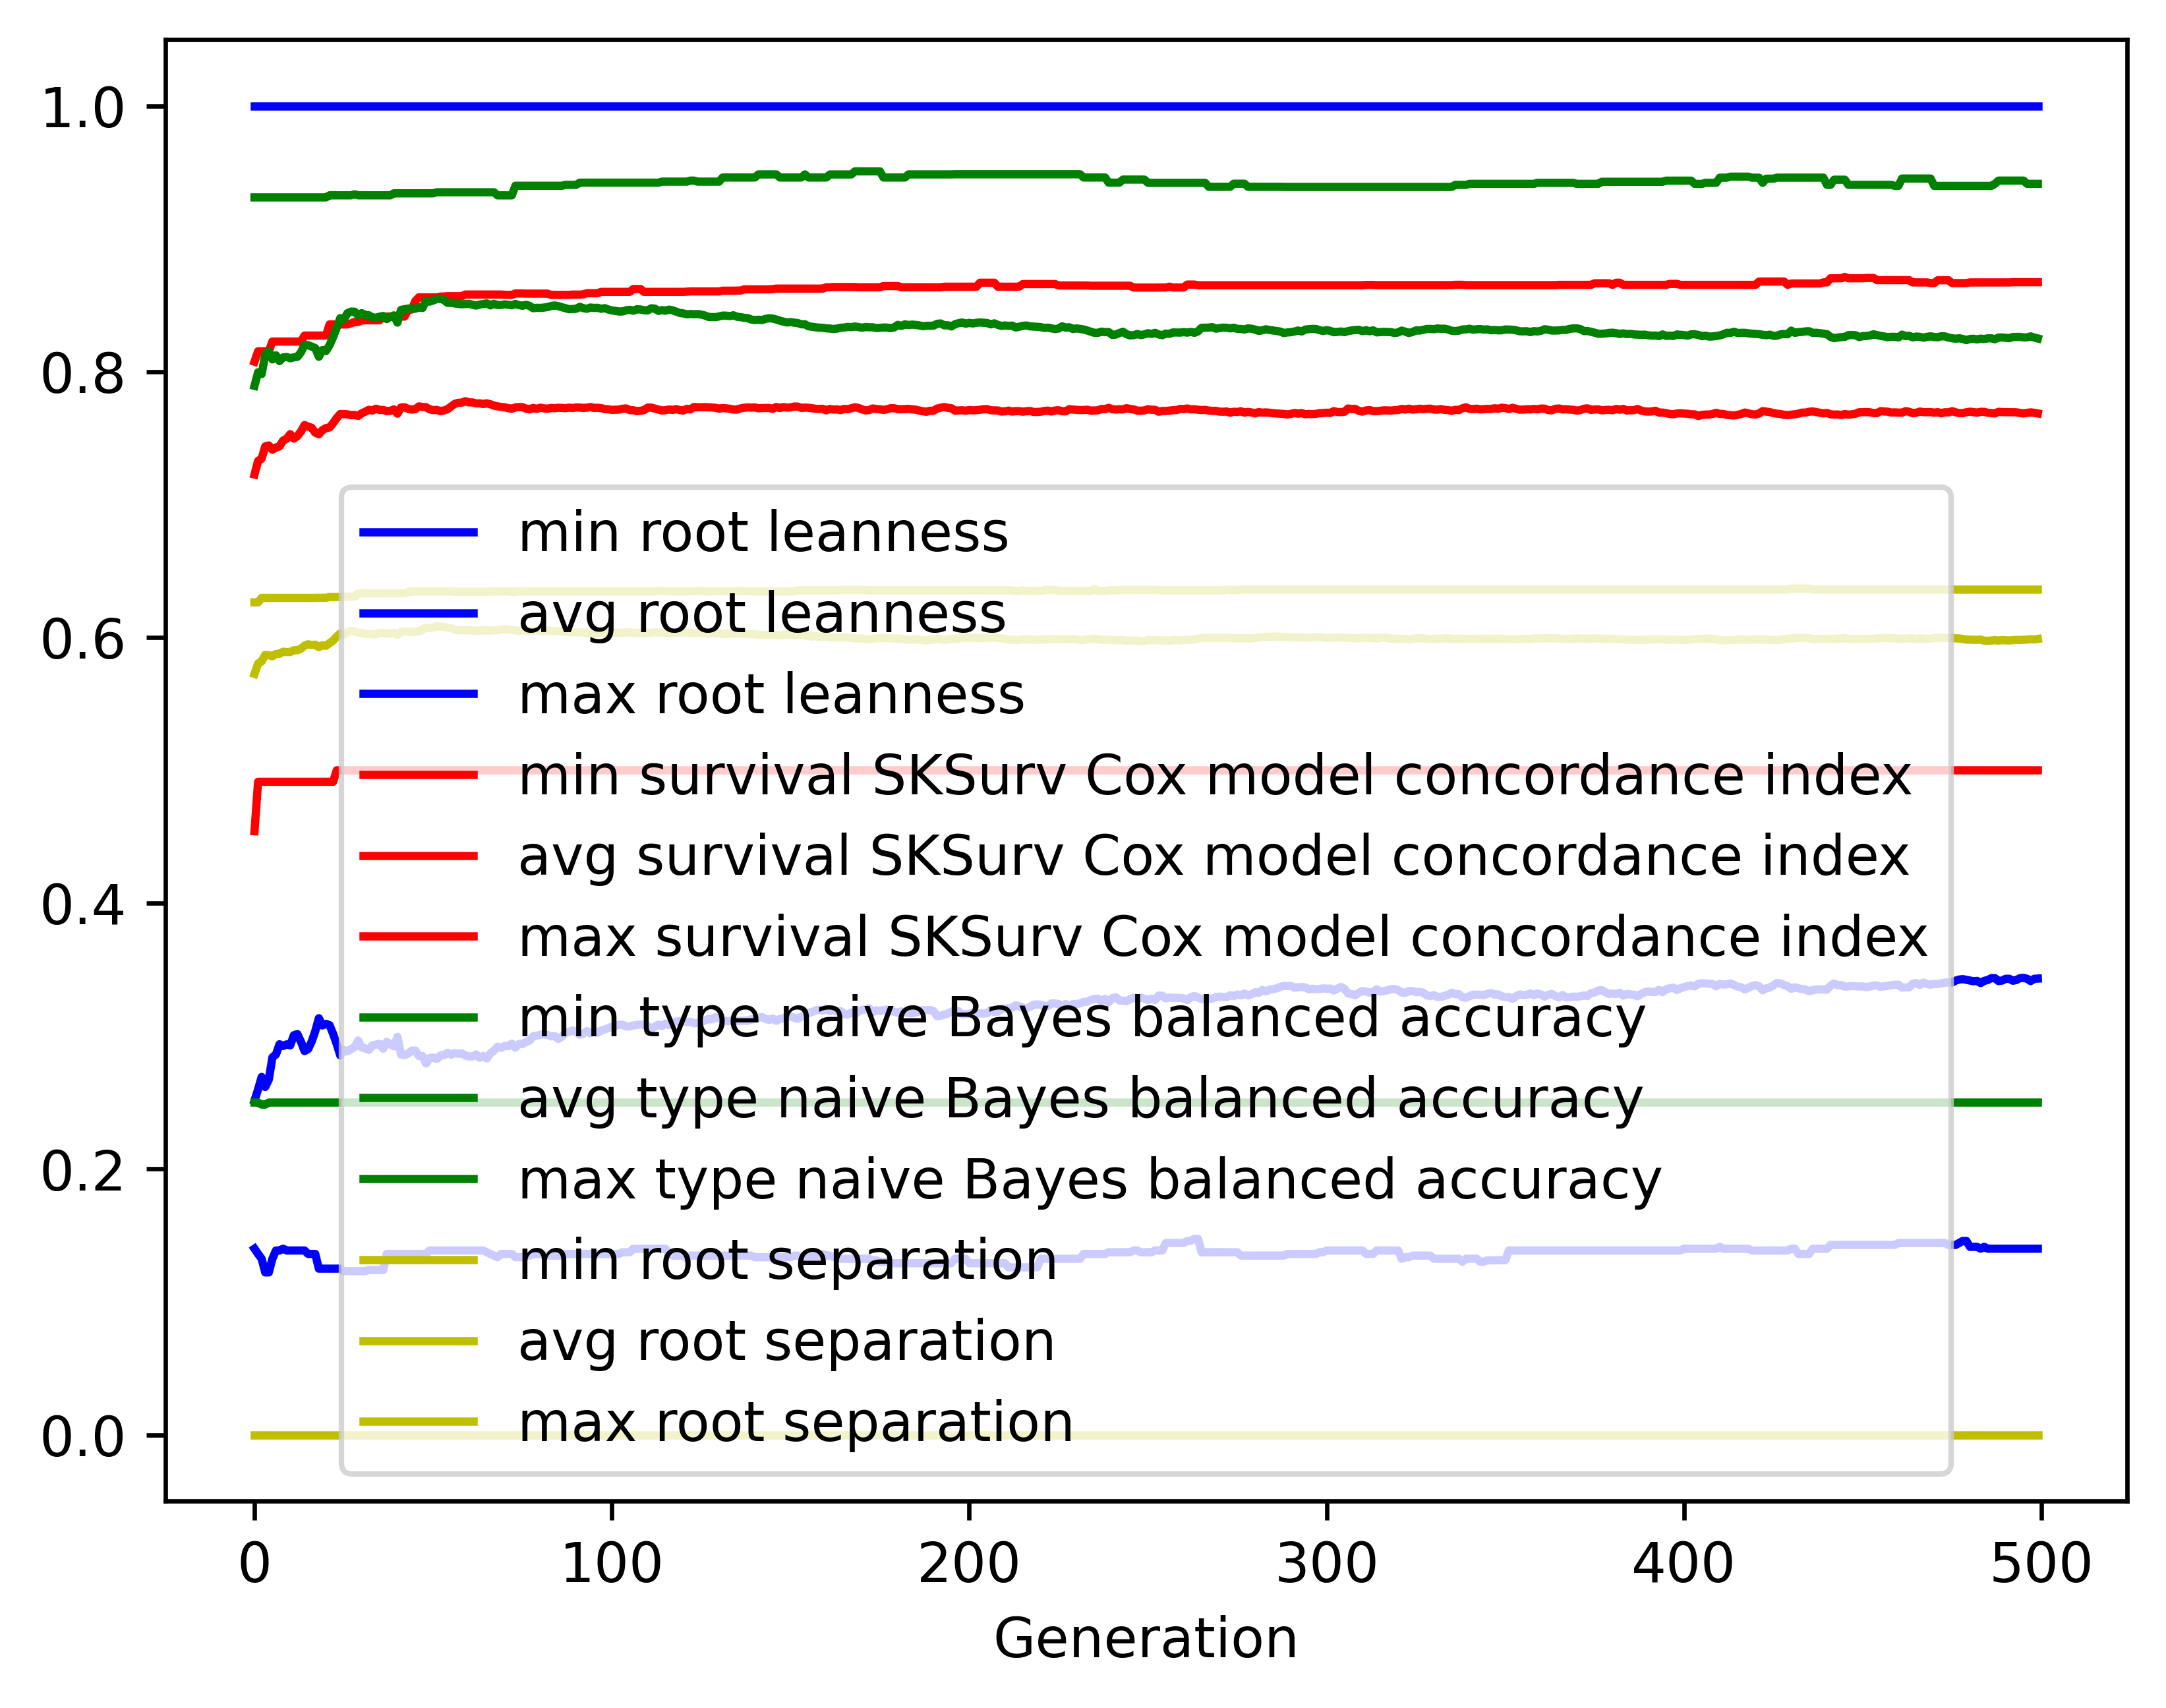

Values plotted in this chart, from the file beside it:
gen, evals, gen_feats, explored, root leanness_min, root leanness_avg, root leanness_max, root leanness_std, survival SKSurv Cox model concordance in…, survival SKSurv Cox model concordance in…, survival SKSurv Cox model concordance in…, survival SKSurv Cox model concordance in…, type naive Bayes balanced accuracy_min, type naive Bayes balanced accuracy_avg, type naive Bayes balanced accuracy_max, type naive Bayes balanced accuracy_std, root separation_min, root separation_avg, root separation_max, root separation_std
0, 500, 421, 421, 0.14, 0.2514, 1.0, 0.1456, 0.4542, 0.7226, 0.8075, 0.059, 0.25, 0.7893, 0.9311, 0.1334, 0.0, 0.5725, 0.6264, 0.07133
1, 504, 649, 661, 0.1361, 0.2599, 1.0, 0.126, 0.4914, 0.7328, 0.8153, 0.0527, 0.25, 0.7995, 0.9311, 0.1129, 0.0, 0.5803, 0.6264, 0.04497
2, 500, 672, 866, 0.1325, 0.2693, 1.0, 0.1368, 0.4914, 0.7345, 0.8153, 0.05443, 0.2485, 0.7981, 0.9311, 0.1227, 0.0, 0.582, 0.6297, 0.04874
3, 500, 759, 1109, 0.1222, 0.2617, 1.0, 0.1314, 0.4914, 0.7437, 0.8153, 0.05086, 0.2485, 0.8126, 0.9311, 0.1118, 0.0, 0.5868, 0.6297, 0.04688
4, 500, 744, 1322, 0.1222, 0.2673, 1.0, 0.1249, 0.4914, 0.7445, 0.8153, 0.0499, 0.25, 0.8156, 0.9311, 0.1039, 0.0, 0.5866, 0.6297, 0.04454
5, 500, 731, 1500, 0.1325, 0.284, 1.0, 0.1248, 0.4914, 0.7412, 0.8226, 0.05175, 0.25, 0.8092, 0.9311, 0.1037, 0.0, 0.5859, 0.6297, 0.04429
6, 500, 764, 1701, 0.1387, 0.2862, 1.0, 0.1286, 0.4914, 0.7429, 0.8226, 0.05271, 0.25, 0.8123, 0.9311, 0.1046, 0.0, 0.5876, 0.6297, 0.04383
7, 500, 779, 1882, 0.1387, 0.2939, 1.0, 0.1309, 0.4914, 0.7438, 0.8226, 0.0537, 0.25, 0.8079, 0.9311, 0.1064, 0.0, 0.5876, 0.6297, 0.04428
8, 500, 764, 2045, 0.14, 0.2926, 1.0, 0.131, 0.4914, 0.7481, 0.8226, 0.04908, 0.25, 0.8107, 0.9311, 0.1059, 0.0, 0.5892, 0.6297, 0.04443
9, 500, 770, 2201, 0.1387, 0.2938, 1.0, 0.1377, 0.4914, 0.7495, 0.8226, 0.05039, 0.25, 0.811, 0.9311, 0.1113, 0.0, 0.589, 0.6297, 0.04616
10, 500, 766, 2338, 0.1387, 0.293, 1.0, 0.1425, 0.4914, 0.753, 0.8226, 0.0515, 0.25, 0.8101, 0.9311, 0.1156, 0.0, 0.589, 0.6297, 0.04728
11, 500, 782, 2456, 0.1387, 0.3006, 1.0, 0.1472, 0.4914, 0.7496, 0.8226, 0.05333, 0.25, 0.8108, 0.9311, 0.1189, 0.0, 0.5904, 0.6297, 0.048
12, 500, 827, 2614, 0.1387, 0.3015, 1.0, 0.151, 0.4914, 0.7514, 0.8226, 0.05355, 0.25, 0.8111, 0.9311, 0.1233, 0.0, 0.5903, 0.6297, 0.04981
13, 500, 791, 2744, 0.1387, 0.2957, 1.0, 0.1511, 0.4914, 0.755, 0.8226, 0.05371, 0.25, 0.8145, 0.9311, 0.1228, 0.0, 0.5915, 0.6297, 0.05017
14, 500, 817, 2880, 0.1387, 0.2888, 1.0, 0.147, 0.4914, 0.7598, 0.8271, 0.05156, 0.25, 0.8201, 0.9311, 0.119, 0.0, 0.5938, 0.6297, 0.04972
15, 500, 820, 3001, 0.1361, 0.2902, 1.0, 0.1511, 0.4914, 0.7586, 0.8271, 0.05273, 0.25, 0.8199, 0.9311, 0.1228, 0.0, 0.5948, 0.6297, 0.05001
16, 500, 810, 3112, 0.1361, 0.2959, 1.0, 0.1489, 0.4914, 0.7578, 0.8271, 0.05292, 0.25, 0.8188, 0.9311, 0.1207, 0.0, 0.5943, 0.6297, 0.04982
17, 500, 806, 3217, 0.1361, 0.3037, 1.0, 0.148, 0.4914, 0.7541, 0.8271, 0.05304, 0.25, 0.8177, 0.9311, 0.1203, 0.0, 0.5946, 0.6297, 0.04966
18, 500, 836, 3326, 0.125, 0.3134, 1.0, 0.1527, 0.4914, 0.7529, 0.8271, 0.05557, 0.25, 0.8112, 0.9311, 0.1236, 0.0, 0.5927, 0.6298, 0.05019
19, 500, 798, 3423, 0.125, 0.308, 1.0, 0.1523, 0.4914, 0.7559, 0.8271, 0.05535, 0.25, 0.8162, 0.9311, 0.1219, 0.0, 0.5941, 0.6298, 0.04998
20, 500, 795, 3508, 0.125, 0.3092, 1.0, 0.1527, 0.4914, 0.7575, 0.8271, 0.05524, 0.25, 0.8155, 0.9311, 0.1223, 0.0, 0.5937, 0.6298, 0.05072
21, 500, 818, 3599, 0.125, 0.3082, 1.0, 0.1501, 0.4914, 0.758, 0.8355, 0.05556, 0.25, 0.8199, 0.9327, 0.1179, 0.0, 0.5957, 0.6304, 0.04966
22, 500, 814, 3687, 0.125, 0.3016, 1.0, 0.1443, 0.4914, 0.7612, 0.8355, 0.05319, 0.25, 0.826, 0.9327, 0.1127, 0.0, 0.5976, 0.6304, 0.04819
23, 500, 789, 3780, 0.125, 0.294, 1.0, 0.1392, 0.5, 0.765, 0.8355, 0.0479, 0.25, 0.833, 0.9327, 0.1054, 0.0, 0.6006, 0.6304, 0.04617
24, 500, 813, 3866, 0.125, 0.2854, 1.0, 0.1324, 0.5, 0.7681, 0.8355, 0.04538, 0.25, 0.8403, 0.9327, 0.09739, 0.0, 0.603, 0.6304, 0.04383
25, 500, 861, 3978, 0.1231, 0.2896, 1.0, 0.1342, 0.5, 0.7681, 0.8355, 0.04599, 0.25, 0.8392, 0.9327, 0.09899, 0.0, 0.6021, 0.6306, 0.04407
26, 500, 839, 4074, 0.1231, 0.2885, 1.0, 0.131, 0.5, 0.7679, 0.8355, 0.04368, 0.25, 0.8439, 0.9327, 0.09428, 0.0, 0.6042, 0.6306, 0.04215
27, 500, 822, 4144, 0.1231, 0.2901, 1.0, 0.1309, 0.5, 0.7672, 0.8363, 0.04346, 0.25, 0.8452, 0.9327, 0.09361, 0.0, 0.605, 0.6306, 0.042
28, 500, 810, 4215, 0.1231, 0.2918, 1.0, 0.1313, 0.5, 0.7674, 0.8374, 0.04384, 0.25, 0.8451, 0.9334, 0.09404, 0.0, 0.6046, 0.6306, 0.04217
29, 500, 815, 4277, 0.1231, 0.2967, 1.0, 0.1319, 0.5, 0.7667, 0.8374, 0.04426, 0.25, 0.8423, 0.9327, 0.0954, 0.0, 0.6035, 0.6331, 0.04226
30, 500, 845, 4341, 0.1231, 0.2915, 1.0, 0.1325, 0.5, 0.7686, 0.8386, 0.04317, 0.25, 0.844, 0.9327, 0.09588, 0.0, 0.6034, 0.6331, 0.04225
31, 500, 865, 4405, 0.1231, 0.2908, 1.0, 0.1342, 0.5, 0.7699, 0.8386, 0.04272, 0.25, 0.8426, 0.9327, 0.0976, 0.0, 0.6027, 0.6331, 0.04252
32, 500, 854, 4468, 0.124, 0.2896, 1.0, 0.1361, 0.5, 0.7713, 0.8386, 0.043, 0.25, 0.8424, 0.9327, 0.09943, 0.0, 0.6029, 0.6331, 0.04304
33, 500, 866, 4537, 0.124, 0.2931, 1.0, 0.1363, 0.5, 0.7707, 0.8386, 0.04306, 0.25, 0.8407, 0.9327, 0.09967, 0.0, 0.6023, 0.6331, 0.04309
34, 500, 824, 4585, 0.124, 0.2936, 1.0, 0.1334, 0.5, 0.7721, 0.8386, 0.04186, 0.25, 0.8406, 0.9327, 0.09919, 0.0, 0.6024, 0.6331, 0.04325
35, 500, 849, 4640, 0.124, 0.2942, 1.0, 0.1337, 0.5, 0.7711, 0.8386, 0.04241, 0.25, 0.8413, 0.9327, 0.09973, 0.0, 0.6034, 0.6331, 0.04333
36, 500, 882, 4710, 0.124, 0.2906, 1.0, 0.1351, 0.5, 0.7712, 0.8414, 0.0431, 0.25, 0.8419, 0.9327, 0.1006, 0.0, 0.6034, 0.6331, 0.04358
37, 500, 875, 4757, 0.1361, 0.2956, 1.0, 0.1346, 0.5, 0.7703, 0.8414, 0.04356, 0.25, 0.8395, 0.9327, 0.1015, 0.0, 0.6027, 0.6331, 0.04379
38, 500, 838, 4795, 0.1361, 0.2937, 1.0, 0.1325, 0.5, 0.7705, 0.8414, 0.04433, 0.25, 0.8413, 0.9327, 0.09971, 0.0, 0.603, 0.6331, 0.04385
39, 500, 881, 4840, 0.1361, 0.2923, 1.0, 0.1329, 0.5, 0.7715, 0.8414, 0.04479, 0.25, 0.8423, 0.9342, 0.09927, 0.0, 0.6035, 0.6331, 0.04368
40, 500, 839, 4887, 0.1361, 0.2995, 1.0, 0.141, 0.5, 0.7684, 0.8414, 0.04882, 0.25, 0.8369, 0.9342, 0.1099, 0.0, 0.6018, 0.6331, 0.04646
41, 500, 835, 4927, 0.1361, 0.2861, 1.0, 0.1314, 0.5, 0.773, 0.8414, 0.04444, 0.25, 0.8464, 0.9342, 0.09801, 0.0, 0.6042, 0.6331, 0.04364
42, 500, 844, 4963, 0.1361, 0.2856, 1.0, 0.1318, 0.5, 0.7732, 0.8414, 0.04392, 0.25, 0.847, 0.9342, 0.09822, 0.0, 0.6044, 0.6331, 0.04369
43, 500, 849, 5005, 0.1361, 0.2869, 1.0, 0.1324, 0.5, 0.772, 0.8467, 0.04419, 0.25, 0.8474, 0.9342, 0.09846, 0.0, 0.6043, 0.6344, 0.0436
44, 500, 835, 5043, 0.1361, 0.2891, 1.0, 0.1325, 0.5, 0.7714, 0.8467, 0.04517, 0.25, 0.8475, 0.9342, 0.09828, 0.0, 0.604, 0.6344, 0.04338
45, 500, 874, 5084, 0.1361, 0.2891, 1.0, 0.132, 0.5, 0.7718, 0.8531, 0.04562, 0.25, 0.8473, 0.9342, 0.09762, 0.0, 0.6045, 0.6347, 0.04335
46, 500, 858, 5111, 0.1361, 0.285, 1.0, 0.1331, 0.5, 0.7738, 0.8559, 0.04704, 0.25, 0.8485, 0.9342, 0.09757, 0.0, 0.6047, 0.6347, 0.04324
47, 500, 852, 5135, 0.1361, 0.2851, 1.0, 0.1329, 0.5, 0.7734, 0.8559, 0.04775, 0.25, 0.8479, 0.9342, 0.09787, 0.0, 0.6058, 0.6347, 0.04341
48, 500, 859, 5158, 0.1361, 0.2794, 1.0, 0.1316, 0.5, 0.7732, 0.8559, 0.04908, 0.25, 0.8532, 0.9342, 0.09599, 0.0, 0.6075, 0.6347, 0.04279
49, 500, 868, 5185, 0.1387, 0.2834, 1.0, 0.1338, 0.5, 0.7716, 0.8559, 0.05034, 0.25, 0.8527, 0.9342, 0.09637, 0.0, 0.607, 0.6347, 0.0428
50, 500, 870, 5213, 0.1387, 0.2839, 1.0, 0.1342, 0.5, 0.771, 0.8559, 0.05095, 0.25, 0.8535, 0.9342, 0.09588, 0.0, 0.6074, 0.6347, 0.04263
51, 500, 914, 5235, 0.1387, 0.2827, 1.0, 0.1335, 0.5, 0.7712, 0.8559, 0.05174, 0.25, 0.8546, 0.935, 0.09532, 0.0, 0.6084, 0.6347, 0.04242
52, 500, 890, 5264, 0.1387, 0.2854, 1.0, 0.1325, 0.5, 0.7703, 0.8565, 0.05182, 0.25, 0.8547, 0.935, 0.09534, 0.0, 0.6082, 0.6347, 0.04249
53, 500, 883, 5284, 0.1387, 0.2856, 1.0, 0.1328, 0.5, 0.7708, 0.8565, 0.05245, 0.25, 0.854, 0.935, 0.09531, 0.0, 0.608, 0.6347, 0.04255
54, 500, 886, 5307, 0.1387, 0.2874, 1.0, 0.1327, 0.5, 0.7718, 0.8567, 0.0527, 0.25, 0.8517, 0.935, 0.09535, 0.0, 0.6073, 0.6347, 0.04265
55, 500, 876, 5326, 0.1387, 0.2861, 1.0, 0.1327, 0.5, 0.7737, 0.8567, 0.05228, 0.25, 0.8518, 0.935, 0.09513, 0.0, 0.6069, 0.6347, 0.0425
56, 500, 897, 5346, 0.1387, 0.2871, 1.0, 0.1333, 0.5, 0.7757, 0.8567, 0.05197, 0.25, 0.8513, 0.935, 0.09481, 0.0, 0.6058, 0.6344, 0.0423
57, 500, 866, 5373, 0.1387, 0.2867, 1.0, 0.1334, 0.5, 0.7765, 0.8567, 0.05238, 0.25, 0.851, 0.935, 0.0948, 0.0, 0.6052, 0.6344, 0.0422
58, 500, 899, 5395, 0.1387, 0.287, 1.0, 0.1339, 0.5, 0.7766, 0.8567, 0.05287, 0.25, 0.8506, 0.935, 0.09449, 0.0, 0.6056, 0.6344, 0.04228
59, 500, 922, 5418, 0.1387, 0.2854, 1.0, 0.1341, 0.5, 0.7777, 0.858, 0.05309, 0.25, 0.8509, 0.935, 0.09452, 0.0, 0.6054, 0.6344, 0.04221
... 440 more rows
